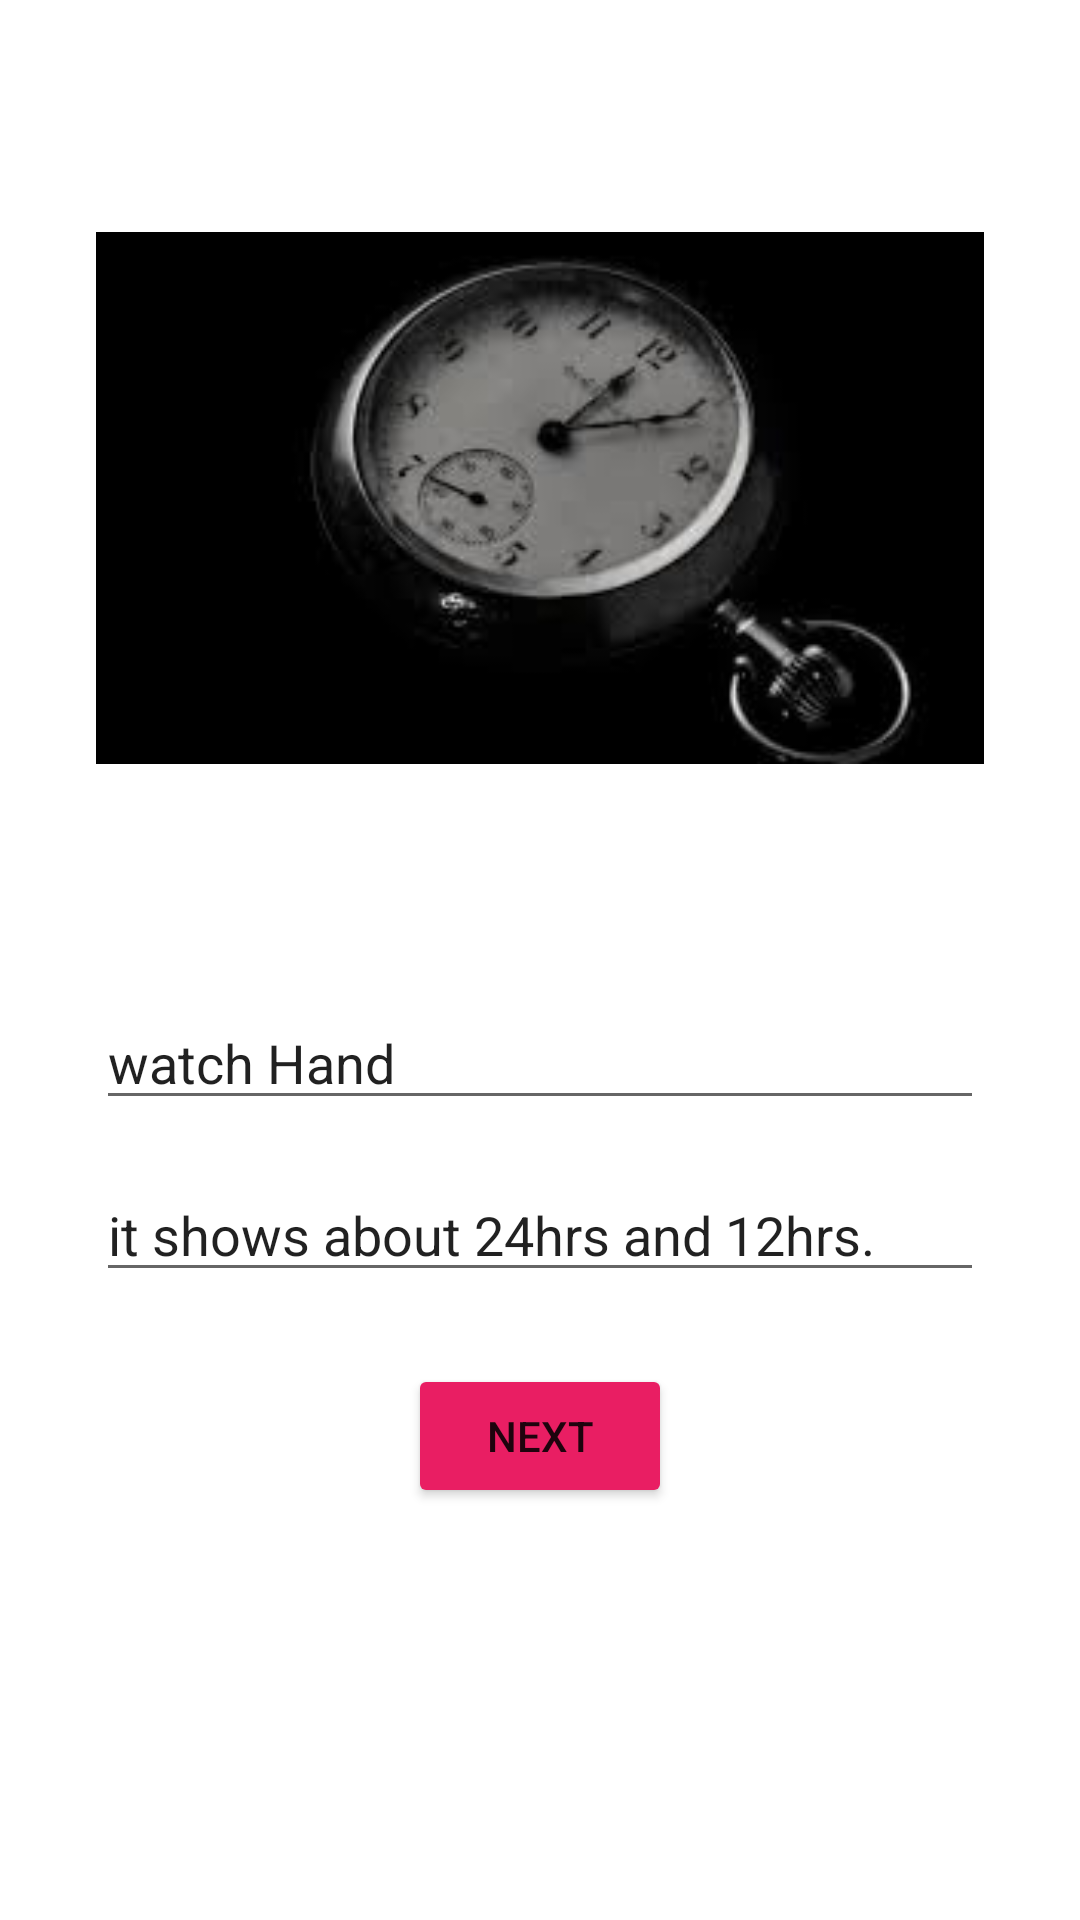

The Android layout XML behind this screen, and the referenced resources:
<!-- AndroidManifest.xml: application theme Theme.Imageactivity -->
<!-- res/layout/activity_main.xml -->
<?xml version="1.0" encoding="utf-8"?>
<androidx.constraintlayout.widget.ConstraintLayout xmlns:android="http://schemas.android.com/apk/res/android"
    xmlns:app="http://schemas.android.com/apk/res-auto"
    xmlns:tools="http://schemas.android.com/tools"
    android:layout_width="match_parent"
    android:layout_height="match_parent"
    tools:context=".MainActivity">

    <ImageView
        android:id="@+id/imgWatch"
        android:layout_width="0dp"
        android:layout_height="300dp"
        android:layout_marginStart="32dp"
        android:layout_marginTop="16dp"
        android:layout_marginEnd="32dp"
        app:layout_constraintEnd_toEndOf="parent"
        app:layout_constraintStart_toStartOf="parent"
        app:layout_constraintTop_toTopOf="parent"
        app:srcCompat="@drawable/download" />

    <EditText
        android:id="@+id/etWatch"
        android:layout_width="0dp"
        android:layout_height="wrap_content"
        android:layout_marginStart="32dp"
        android:layout_marginTop="16dp"
        android:layout_marginEnd="32dp"
        android:ems="10"
        android:inputType="textPersonName"
        android:text="watch Hand"
        app:layout_constraintEnd_toEndOf="parent"
        app:layout_constraintStart_toStartOf="parent"
        app:layout_constraintTop_toBottomOf="@+id/imgWatch" />

    <EditText
        android:id="@+id/etWatch2"
        android:layout_width="0dp"
        android:layout_height="wrap_content"
        android:layout_marginStart="32dp"
        android:layout_marginTop="16dp"
        android:layout_marginEnd="32dp"
        android:ems="10"
        android:inputType="textPersonName"
        android:text="it shows about 24hrs and 12hrs."
        app:layout_constraintEnd_toEndOf="parent"
        app:layout_constraintStart_toStartOf="parent"
        app:layout_constraintTop_toBottomOf="@+id/etWatch" />

    <Button
        android:id="@+id/btnWatch"
        android:layout_width="wrap_content"
        android:layout_height="wrap_content"
        android:layout_marginStart="32dp"
        android:layout_marginTop="24dp"
        android:layout_marginEnd="32dp"
        android:backgroundTint="#E91E63"
        android:text="Next"
        app:layout_constraintEnd_toEndOf="parent"
        app:layout_constraintStart_toStartOf="parent"
        app:layout_constraintTop_toBottomOf="@+id/etWatch2" />
</androidx.constraintlayout.widget.ConstraintLayout>
<!-- resources referenced by this layout -->
<resources>
  <!-- drawable download: jpeg bitmap (drawable, 4144 bytes) -->
  <style name="Theme.Imageactivity" parent="Theme.MaterialComponents.DayNight.DarkActionBar">
          
          <item name="colorPrimary">@color/purple_500</item>
          <item name="colorPrimaryVariant">@color/purple_700</item>
          <item name="colorOnPrimary">@color/white</item>
          
          <item name="colorSecondary">@color/teal_200</item>
          <item name="colorSecondaryVariant">@color/teal_700</item>
          <item name="colorOnSecondary">@color/black</item>
          
          <item name="android:statusBarColor" tools:targetApi="l">?attr/colorPrimaryVariant</item>
          
      </style>
  <!-- not gathered from this repository: default colours our renderer supplied (Android Studio template values) -->
  <color name="purple_500">#FF6200EE</color>
  <color name="purple_700">#FF3700B3</color>
  <color name="teal_200">#FF03DAC5</color>
  <color name="teal_700">#FF018786</color>
  <color name="black">#FF000000</color>
  <color name="white">#FFFFFFFF</color>
</resources>
